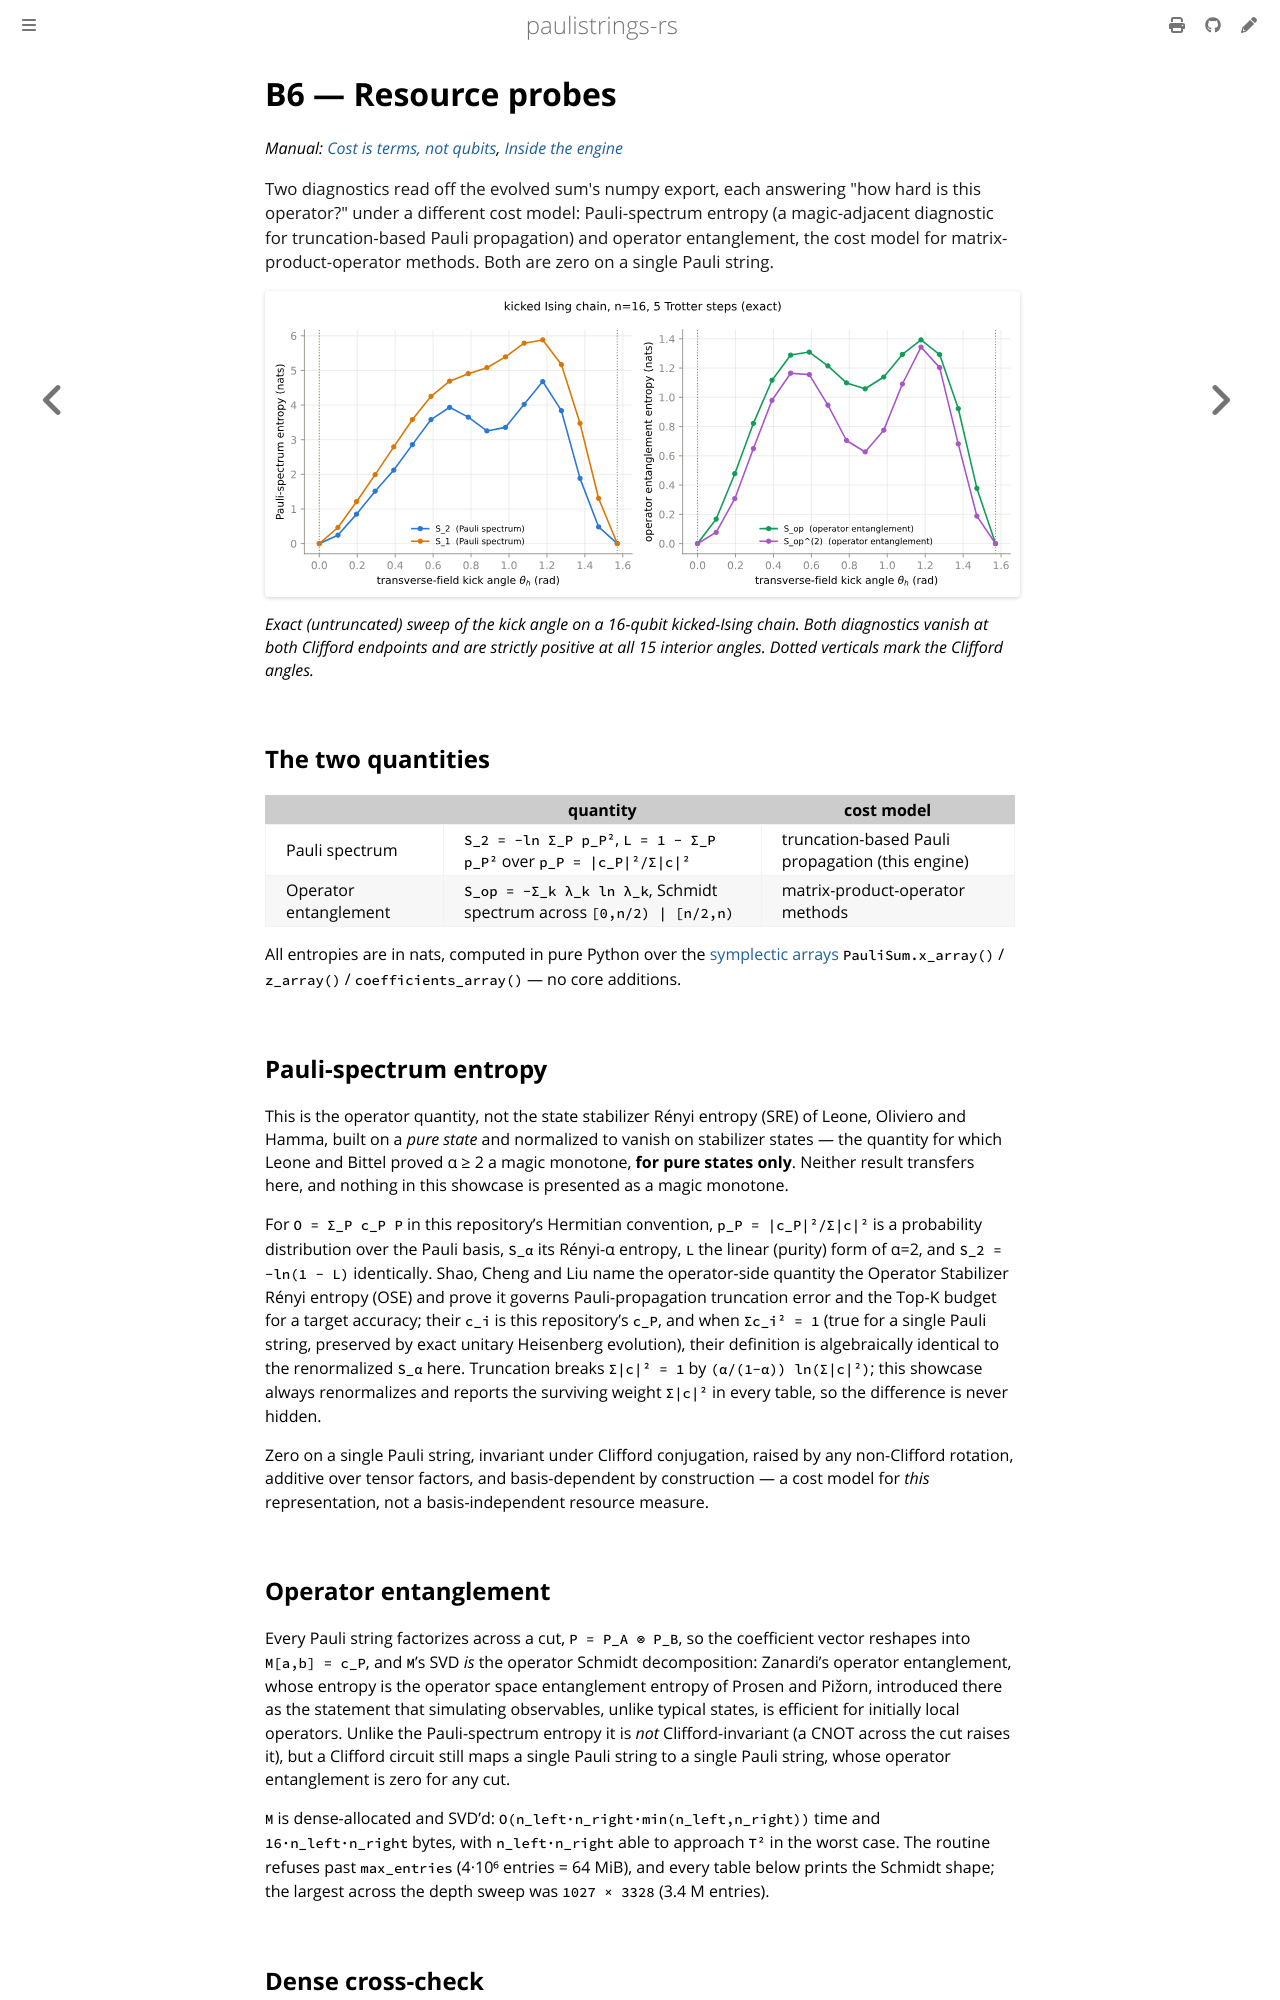

repository: lkdvos/paulistrings-rs · page: examples/showcases/b6-resource-probes.html · generator: mdbook

# B6 — Resource probes

*Manual: [Cost is terms, not qubits](../../manual/propagation/index.md#cost-model), [Inside the engine](../../manual/propagation/engine.md)*

<p class="lead">Two diagnostics read off the evolved sum's numpy export, each answering "how hard is this operator?" under a different cost model: Pauli-spectrum entropy (a magic-adjacent diagnostic for truncation-based Pauli propagation) and operator entanglement, the cost model for matrix-product-operator methods. Both are zero on a single Pauli string.</p>

![Both diagnostics against the kick angle, with the two Clifford angles marked](../../assets/b6/theta_sweep.svg)

*Exact (untruncated) sweep of the kick angle on a 16-qubit kicked-Ising chain. Both diagnostics vanish at both Clifford endpoints and are strictly positive at all 15 interior angles. Dotted verticals mark the Clifford angles.*

## The two quantities

| | quantity | cost model |
|---|---|---|
| Pauli spectrum | `S_2 = −ln Σ_P p_P²`, `L = 1 − Σ_P p_P²` over `p_P = \|c_P\|²/Σ\|c\|²` | truncation-based Pauli propagation (this engine) |
| Operator entanglement | `S_op = −Σ_k λ_k ln λ_k`, Schmidt spectrum across `[0,n/2) \| [n/2,n)` | matrix-product-operator methods |

All entropies are in nats, computed in pure Python over the [symplectic arrays](../../manual/operators.md#symplectic-arrays) `PauliSum.x_array()` / `z_array()` / `coefficients_array()` — no core additions.

## Pauli-spectrum entropy

This is the operator quantity, not the state stabilizer Rényi entropy (SRE) of Leone, Oliviero and Hamma, built on a *pure state* and normalized to vanish on stabilizer states — the quantity for which Leone and Bittel proved α ≥ 2 a magic monotone, **for pure states only**. Neither result transfers here, and nothing in this showcase is presented as a magic monotone.

For `O = Σ_P c_P P` in this repository's Hermitian convention, `p_P = |c_P|²/Σ|c|²` is a probability distribution over the Pauli basis, `S_α` its Rényi-α entropy, `L` the linear (purity) form of α=2, and `S_2 = −ln(1 − L)` identically. Shao, Cheng and Liu name the operator-side quantity the Operator Stabilizer Rényi entropy (OSE) and prove it governs Pauli-propagation truncation error and the Top-K budget for a target accuracy; their `c_i` is this repository's `c_P`, and when `Σc_i² = 1` (true for a single Pauli string, preserved by exact unitary Heisenberg evolution), their definition is algebraically identical to the renormalized `S_α` here. Truncation breaks `Σ|c|² = 1` by `(α/(1−α)) ln(Σ|c|²)`; this showcase always renormalizes and reports the surviving weight `Σ|c|²` in every table, so the difference is never hidden.

Zero on a single Pauli string, invariant under Clifford conjugation, raised by any non-Clifford rotation, additive over tensor factors, and basis-dependent by construction — a cost model for *this* representation, not a basis-independent resource measure.
